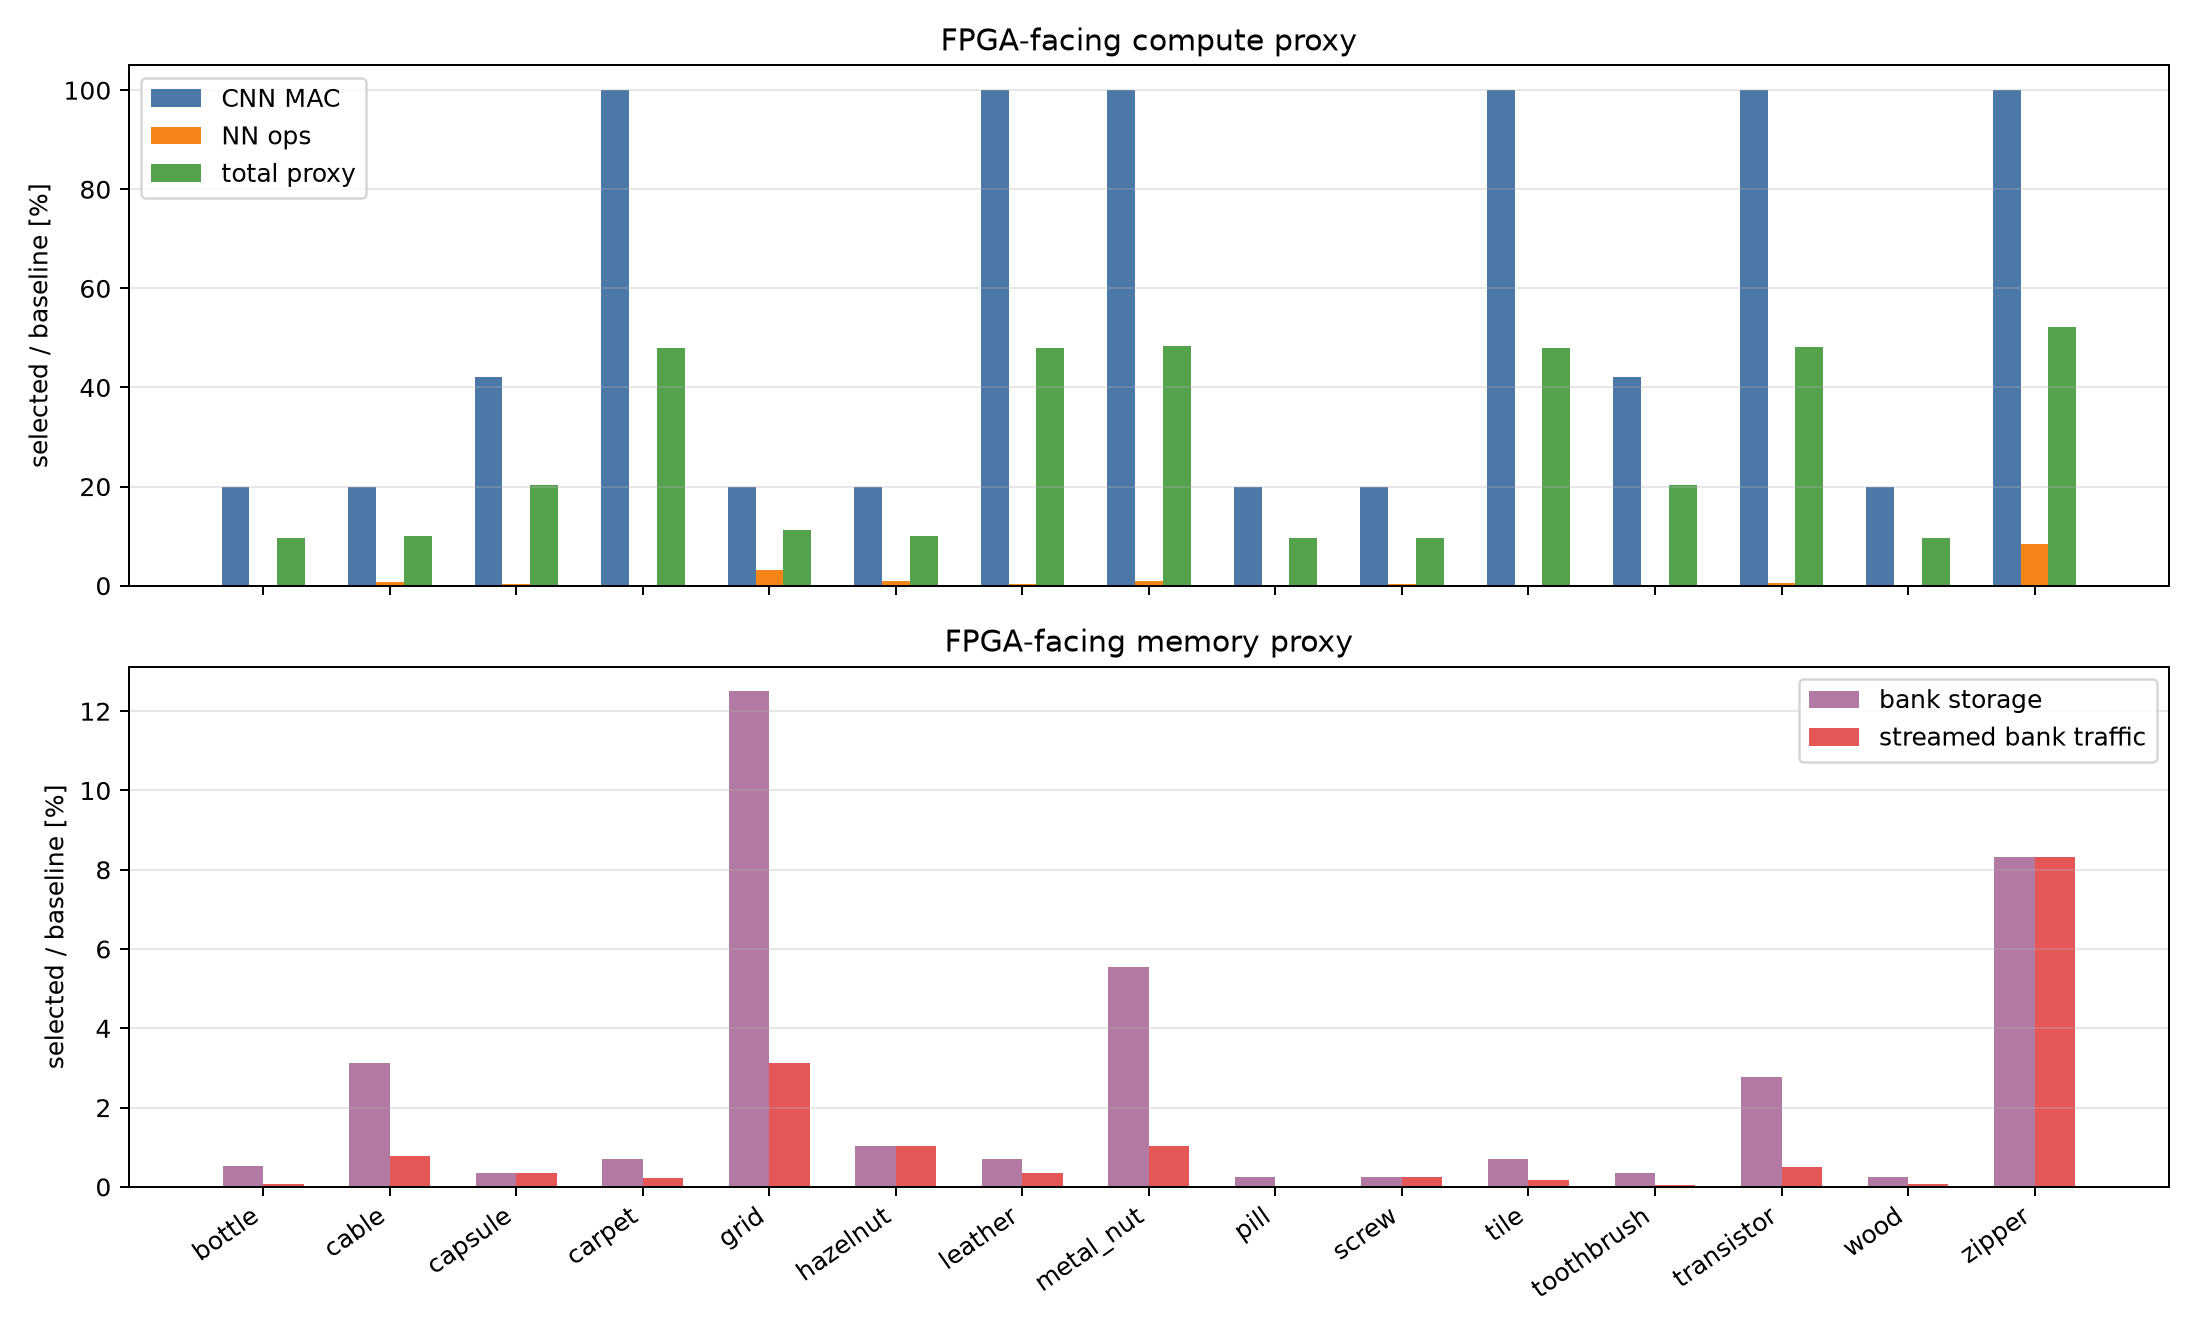

Data behind this chart, as committed beside it:
category, selected_config, holdout_baseline_good_pass, holdout_selected_good_pass, holdout_selected_false_pass, relative_cnn_macs, relative_nn_ops, relative_total_proxy_ops, relative_bank_bytes_int8, relative_stream_bytes_int8, relative_cached_bytes_int8
bottle, res18_l23_g5_b250_topk0p005, 1.0, 0.94, 0.05161, 0.1994, 0.000664, 0.09575, 0.005208, 0.000664, 0.005637
cable, res18_l23_g7_b1500_topk0p05, 0.3379, 0.3379, 0.02609, 0.1994, 0.007812, 0.09948, 0.03125, 0.007812, 0.03175
capsule, wrn_l2_g14_b125_topk0p05, 0.3636, 0.2182, 0.05455, 0.4215, 0.003472, 0.2035, 0.003472, 0.003472, 0.008773
carpet, wrn_l3_g8_b125_topk0p005, 0.6143, 0.6857, 0.04889, 1.0, 0.002268, 0.4797, 0.006944, 0.002268, 0.01033
grid, res18_l23_g7_b6000_topk0p005, 0.4909, 0.3818, 0.04138, 0.1994, 0.03125, 0.1117, 0.125, 0.03125, 0.124
hazelnut, res18_l23_g14_b500_topk0p02, 0.96, 0.92, 0.01143, 0.1994, 0.01042, 0.1008, 0.01042, 0.01042, 0.01427
leather, wrn_l3_g10_b125_topk0p005, 1.0, 0.9375, 0.03913, 1.0, 0.003543, 0.4804, 0.006944, 0.003543, 0.0123
metal_nut, wrn_l3_g6_b1000_topk0p005, 0.4364, 0.4, 0.06383, 1.0, 0.0102, 0.4839, 0.05556, 0.0102, 0.05663
pill, res18_l23_g5_b125_topk0p005, 0.1538, 0.1846, 0.02817, 0.1994, 0.000332, 0.09558, 0.002604, 0.000332, 0.003075
screw, res18_l23_g14_b125_topk0p05, 0.219, 0.03809, 0.05763, 0.1994, 0.002604, 0.09676, 0.002604, 0.002604, 0.00658
tile, wrn_l3_g7_b125_topk0p005, 0.7765, 0.7765, 0.03809, 1.0, 0.001736, 0.4795, 0.006944, 0.001736, 0.009511
toothbrush, wrn_l2_g5_b125_topk0p005, 0.6, 0.4333, 0.06667, 0.4215, 0.000452, 0.2041, 0.003543, 0.000452, 0.004182
transistor, wrn_l3_g6_b500_topk0p005, 0.5267, 0.4733, 0.11, 1.0, 0.005102, 0.4812, 0.02778, 0.005102, 0.0293
wood, res18_l23_g7_b125_topk0p005, 0.8, 0.7111, 0.02, 0.1994, 0.000651, 0.09574, 0.002604, 0.000651, 0.003567
zipper, wrn_l3_g14_b1500_topk0p05, 0.7, 0.75, 0.02712, 1.0, 0.08333, 0.522, 0.08333, 0.08333, 0.09271
